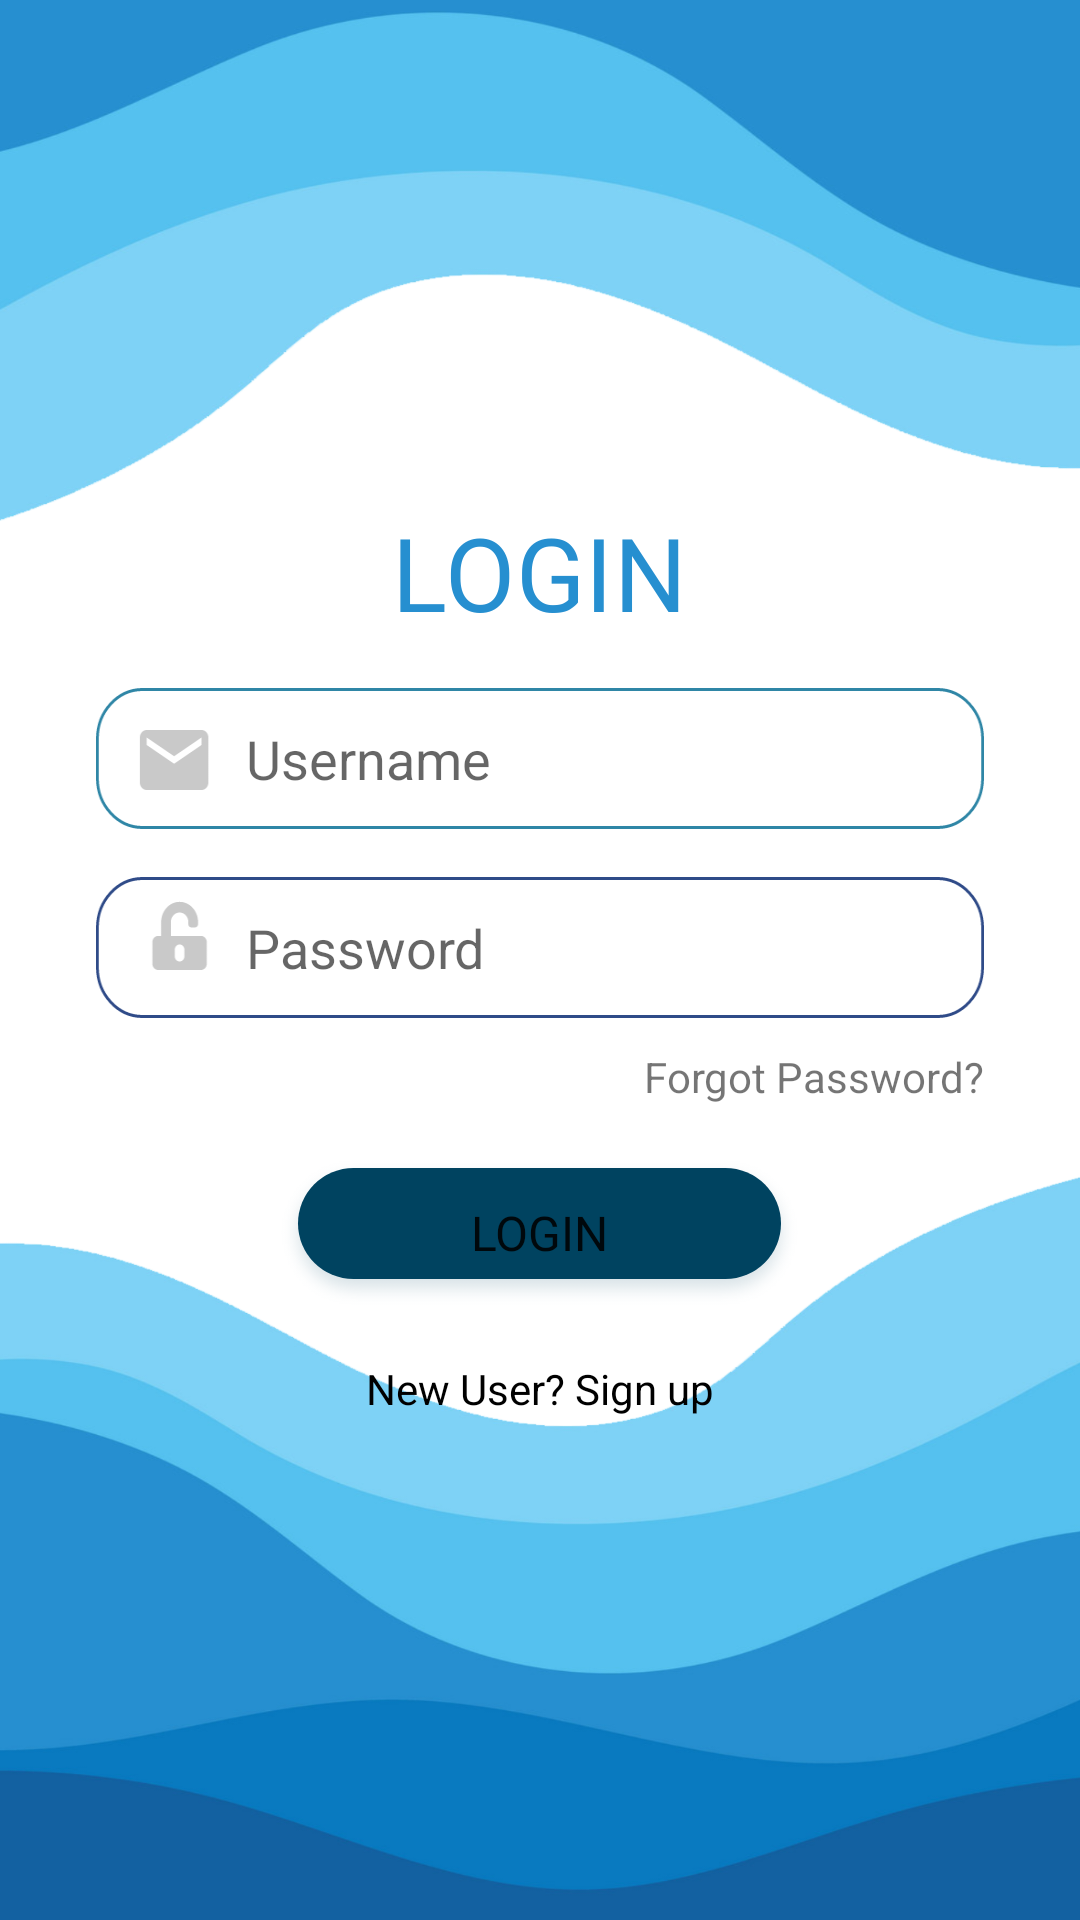

Android layout source for this screen:
<!-- AndroidManifest.xml: application theme Theme.WaterReminder -->
<!-- res/layout/activity_login_page.xml -->
<?xml version="1.0" encoding="utf-8"?>
<androidx.constraintlayout.widget.ConstraintLayout
    xmlns:android="http://schemas.android.com/apk/res/android"
    xmlns:app="http://schemas.android.com/apk/res-auto"
    xmlns:tools="http://schemas.android.com/tools"
    android:layout_width="match_parent"
    android:layout_height="match_parent"
    android:background="@drawable/login_bg"
    tools:context=".login_page">

    <LinearLayout
        android:layout_width="match_parent"
        android:layout_height="wrap_content"
        android:layout_margin="16dp"
        android:layout_marginStart="16dp"
        android:layout_marginBottom="200dp"
        android:layout_marginLeft="16dp"
        android:layout_marginEnd="16dp"
        android:layout_marginRight="16dp"
        android:orientation="vertical"
        android:padding="16dp"
        app:layout_constraintBottom_toBottomOf="parent"
        app:layout_constraintEnd_toEndOf="parent"
        app:layout_constraintStart_toStartOf="parent"
        app:layout_constraintTop_toTopOf="parent">

        <TextView
            android:layout_width="wrap_content"
            android:layout_height="match_parent"
            android:fontFamily="@font/allerta_stencil"
            android:text="@string/login"
            android:layout_gravity="center"

            android:textAppearance="@style/TextAppearance.MaterialComponents.Headline4"
            android:textColor="#268FD0" />

        <EditText
            android:id="@+id/username_field"
            android:layout_width="match_parent"
            android:layout_marginBottom="16dp"
            android:layout_marginTop="16dp"
            android:layout_height="wrap_content"

            android:paddingLeft="50dp"

            android:hint="@string/username"
            android:inputType="none"
            android:background="@drawable/user_rect"


            android:autofillHints=""
            android:paddingStart="50dp"
            tools:ignore="RtlSymmetry" />

        <EditText
            android:id="@+id/password_field"
            android:layout_width="match_parent"
            android:layout_height="wrap_content"
            android:background="@drawable/pass_rec"
            android:hint="@string/password"
            android:inputType="textPassword"
            android:paddingLeft="50dp"

            android:autofillHints=""
            android:paddingStart="50dp"
            tools:ignore="RtlSymmetry" />
        <TextView
            android:id="@+id/forget_btn"
            android:layout_width="wrap_content"
            android:layout_height="wrap_content"
            android:text="@string/forgot_password"
            android:layout_gravity="end"
            android:layout_marginTop="10dp"
            />

        <Button
            android:id="@+id/login_btn"
            android:layout_width="wrap_content"
            android:layout_height="wrap_content"
            android:layout_gravity="center"
            android:layout_marginTop="15dp"
            android:background="@drawable/rect1"
            android:fontFamily="@font/allerta_stencil"
            android:text="@string/login"
            android:gravity="center"
            android:textSize="16sp"
            app:backgroundTint="#004360" />

        <TextView
            android:id="@+id/new_user"
            android:layout_width="wrap_content"
            android:layout_height="wrap_content"
            android:textColor="@color/black"
            android:text= "@string/new_user_sign_up"
            android:layout_gravity="center"
            android:layout_marginTop="15dp"/>



    </LinearLayout>



</androidx.constraintlayout.widget.ConstraintLayout>
<!-- resources referenced by this layout -->
<resources>
  <color name="black">#FF000000</color>
  <!-- drawable login_bg: png bitmap (drawable-hdpi, 92438 bytes) -->
  <!-- drawable pass_rec: png bitmap (drawable-hdpi, 3498 bytes) -->
  <!-- drawable rect1: png bitmap (drawable-hdpi, 3564 bytes) -->
  <!-- drawable user_rect: png bitmap (drawable-hdpi, 3419 bytes) -->
  <string name="forgot_password">Forgot Password?</string>
  <string name="login">LOGIN</string>
  <string name="new_user_sign_up">New User? Sign up</string>
  <string name="password">Password</string>
  <string name="username">Username</string>
  <style name="Theme.WaterReminder" parent="Theme.MaterialComponents.DayNight.NoActionBar">
          
          <item name="colorPrimary">@color/blue_prime</item>
          <item name="colorPrimaryVariant">@color/light_blue</item>
          <item name="colorOnPrimary">@color/white</item>
          
          <item name="colorSecondary">@color/teal_200</item>
          <item name="colorSecondaryVariant">@color/teal_700</item>
          <item name="colorOnSecondary">@color/black</item>
          
          <item name="android:statusBarColor" tools:targetApi="l">?attr/colorPrimaryVariant</item>
          
      </style>
  <color name="blue_prime">#00142E</color>
  <color name="light_blue">#7ED2F6</color>
  <color name="white">#FFFFFFFF</color>
  <color name="teal_200">#FF03DAC5</color>
  <color name="teal_700">#FF018786</color>
</resources>
